Dataset: Data (GitHub, yuetu00/EEPS_1340_final_project). Classes: ejecta, none, old crater.

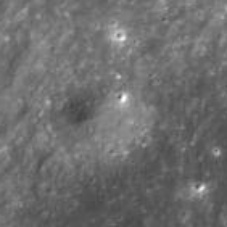
Label: none

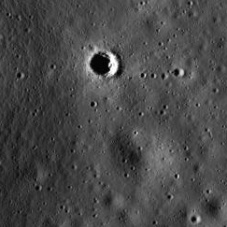
Label: old crater

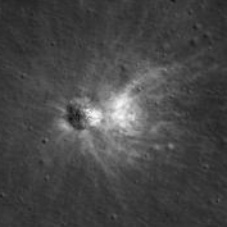
Label: ejecta

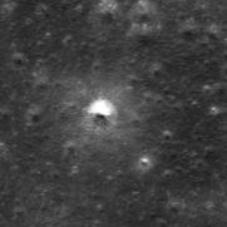
Label: none

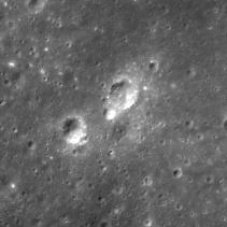
Label: old crater

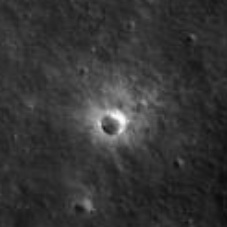
Label: ejecta
